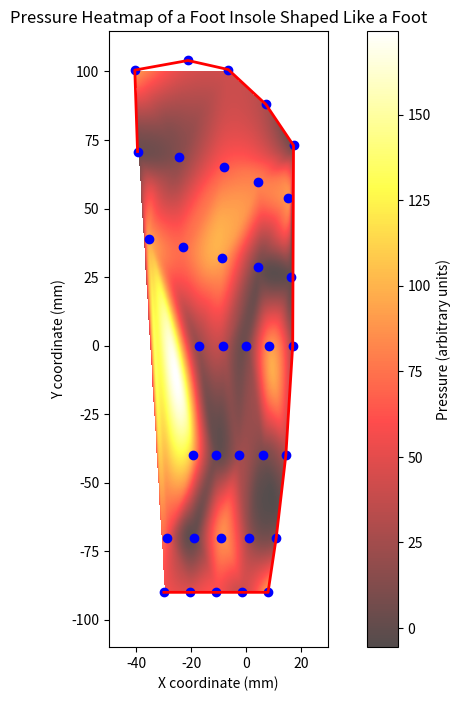

This chart was generated by the following Python code:
import numpy as np
import matplotlib.pyplot as plt
from scipy.interpolate import griddata
from scipy.spatial import ConvexHull
from matplotlib.patches import Polygon

# Coordinates of pressure sensors on a shoe insole
coordinate_x_35_insole = [
    -40.6, -21.2, -6.5, 7.2, 17.3,
    -39.6, -24.3, -8.2, 4.3, 15.2,
    -35.3, -23, -8.9, 4.5, 16.2,
    -17, -8.5, 0, 8.5, 17,
    -19.5, -11, -2.5, 6, 14.5,
    -29, -19, -9, 1, 11,
    -30, -20.5, -11, -1.5, 8
]
coordinate_y_35_insole = [
    100.5, 104, 100.7, 88, 73,
    70.8, 68.9, 65, 59.8, 54,
    39, 36, 32, 28.5, 25.2,
    0, 0, 0, 0, 0,
    -40, -40, -40, -40, -40,
    -70, -70, -70, -70, -70,
    -90, -90, -90, -90, -90,
]

# Sample pressure values at each sensor location (randomly generated for demonstration)
pressure_values = np.random.rand(35) * 100  # Random pressures between 0 and 100

# Creating the foot-shaped polygon using a convex hull
points = np.array(list(zip(coordinate_x_35_insole, coordinate_y_35_insole)))
hull = ConvexHull(points)
foot_polygon = Polygon(points[hull.vertices], closed=True)

# Create a grid for interpolation
grid_x, grid_y = np.mgrid[-50:30:500j, -110:100:500j]

# Interpolate the data
grid_z = griddata(
    points,
    pressure_values,
    (grid_x, grid_y),
    method='cubic'
)

# Mask out areas outside the foot polygon by setting them to NaN
for ix in range(grid_z.shape[0]):
    for iy in range(grid_z.shape[1]):
        if not foot_polygon.contains_point((grid_x[ix, 0], grid_y[0, iy])):
            grid_z[ix, iy] = np.nan

# Plotting
plt.figure(figsize=(10, 8))
plt.imshow(grid_z.T, extent=(-50, 30, -110, 100), origin='lower', cmap='hot', alpha=0.7)
plt.colorbar(label='Pressure (arbitrary units)')
plt.plot(points[hull.vertices, 0], points[hull.vertices, 1], 'r-', lw=2)  # Hull outline
plt.scatter(coordinate_x_35_insole, coordinate_y_35_insole, color='blue')  # Sensor locations
plt.title('Pressure Heatmap of a Foot Insole Shaped Like a Foot')
plt.xlabel('X coordinate (mm)')
plt.ylabel('Y coordinate (mm)')
plt.grid(False)
plt.show()
